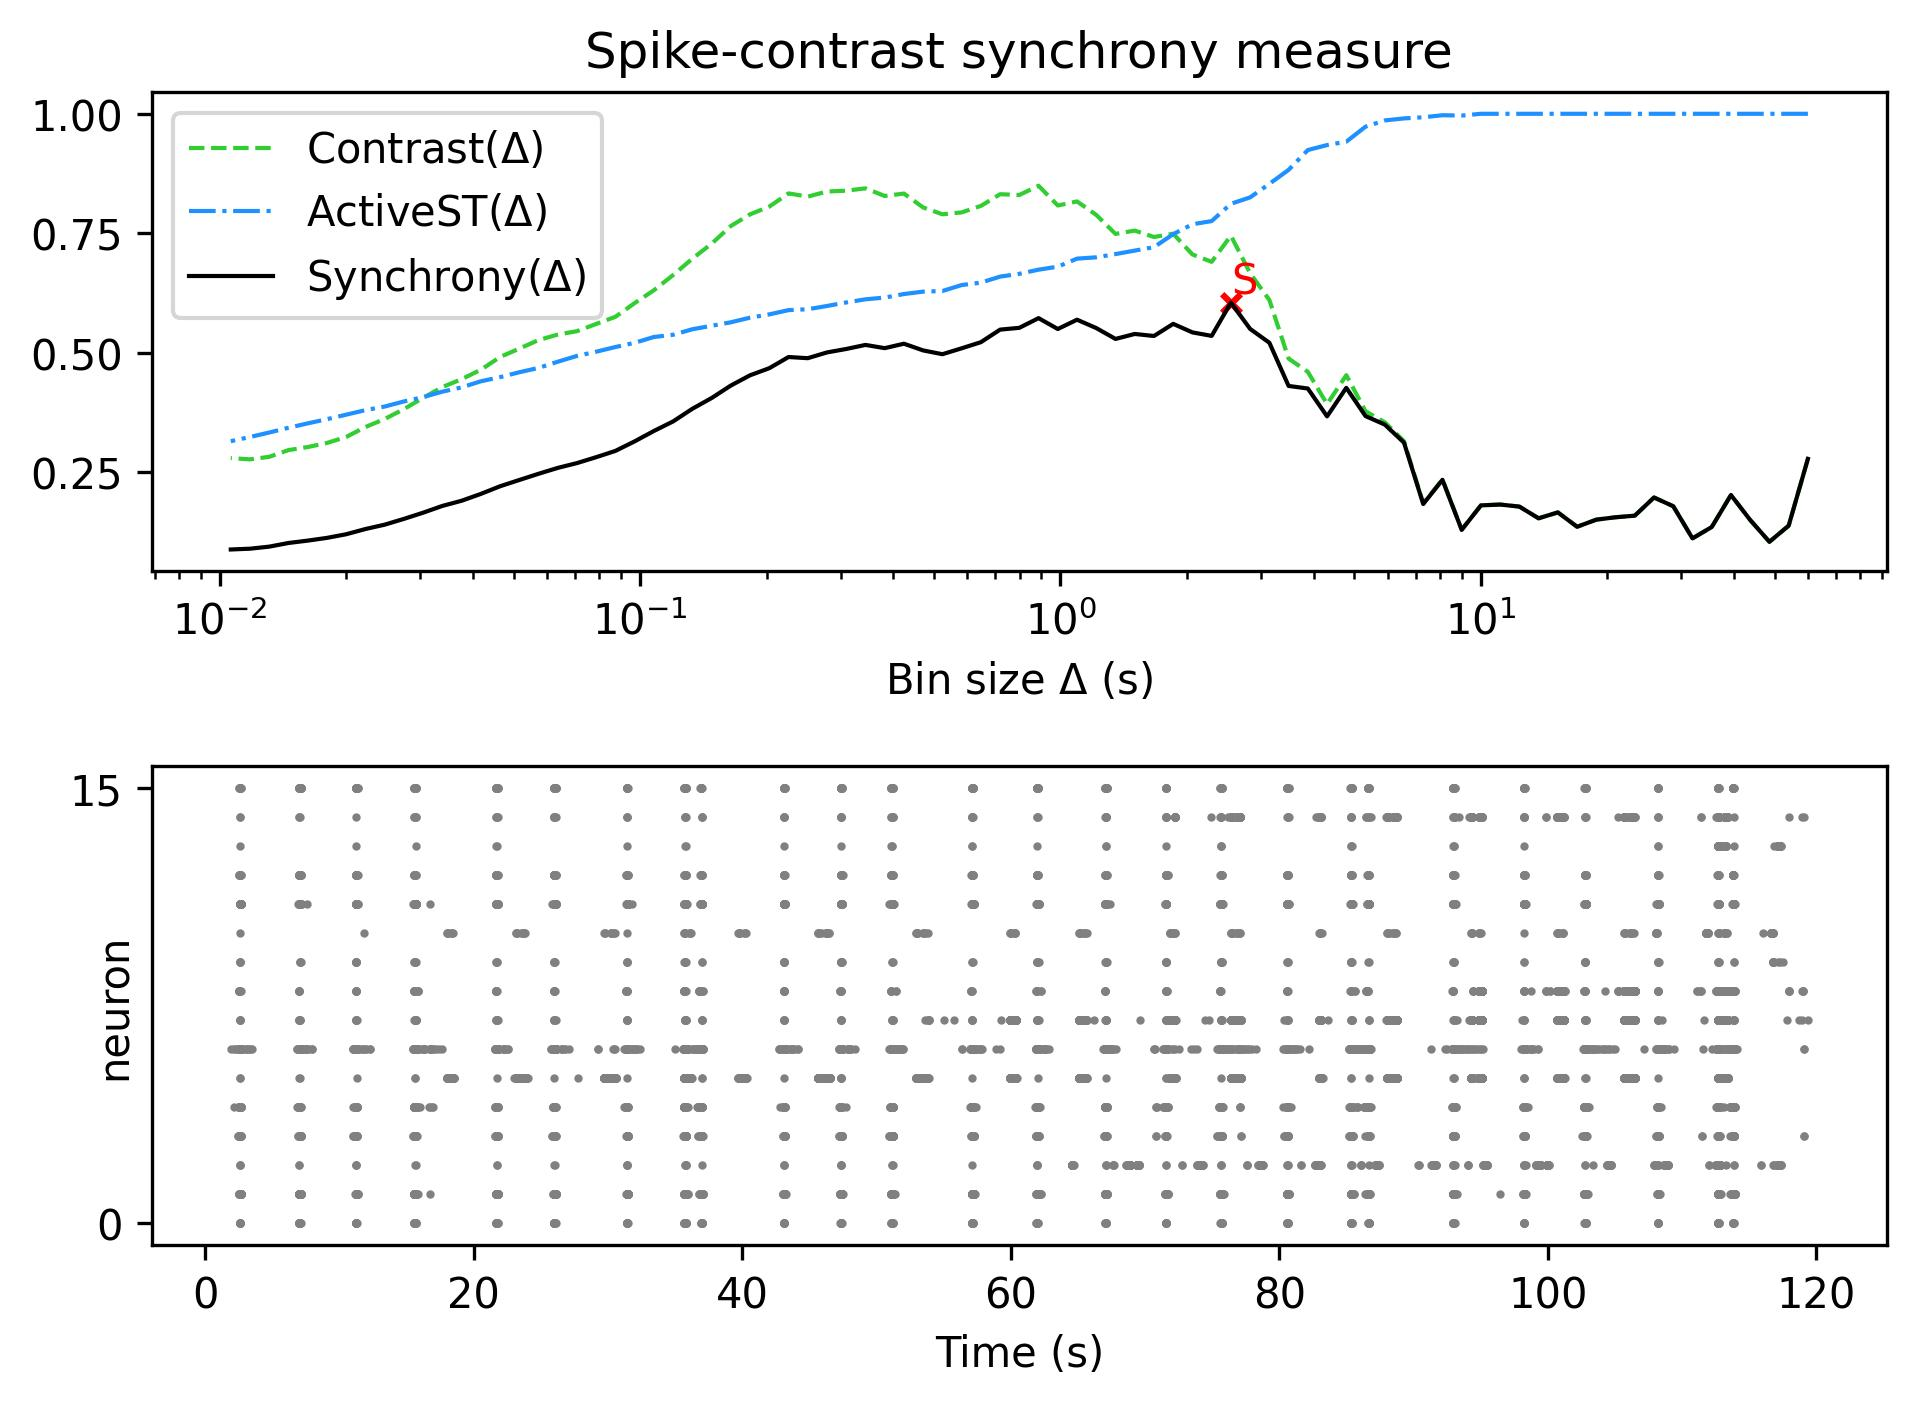

The table this chart was drawn from, first rows:
, Spike-contrast (60.0 s), Spike-contrast (54.0 s), Spike-contrast (48.6 s), Spike-contrast (43.74 s), Spike-contrast (39.366 s), Spike-contrast (35.429 s), Spike-contrast (31.886 s), Spike-contrast (28.698 s), Spike-contrast (25.828 s), Spike-contrast (23.245 s), Spike-contrast (20.921 s), Spike-contrast (18.829 s), Spike-contrast (16.946 s), Spike-contrast (15.251 s), Spike-contrast (13.726 s), Spike-contrast (12.353 s), Spike-contrast (11.118 s), Spike-contrast (10.006 s), Spike-contrast (9.006 s), Spike-contrast (8.105 s), Spike-contrast (7.295 s), Spike-contrast (6.565 s), Spike-contrast (5.909 s)
0, 0.2775, 0.1376, 0.1038, 0.1495, 0.2018, 0.1348, 0.111, 0.1783, 0.1966, 0.1585, 0.1552, 0.1502, 0.1353, 0.1654, 0.153, 0.1775, 0.1819, 0.1801, 0.1288, 0.2336, 0.183, 0.3115, 0.3493
